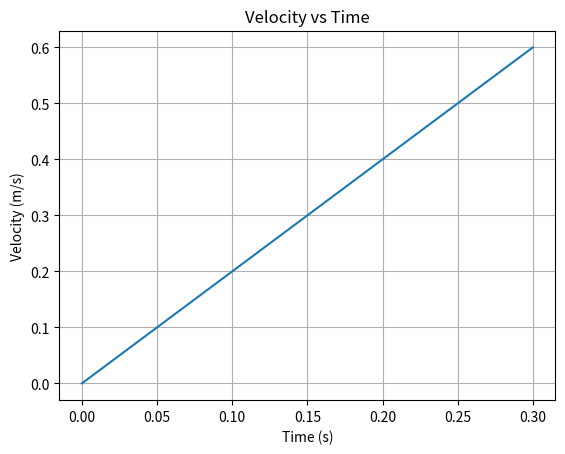

Write the Python code that produced this figure.
import numpy as np
import matplotlib.pyplot as plt


def velocity_function(t, g, k, m, F_thrust_func, theta_deg, v0):
    # velocity function with drag and powered flight
    theta_rad = np.radians(theta_deg)  # Convert angle to radians
    # Initialize the previous velocity value
    v_prev = v0
    v = (F_thrust_func(v_prev) / m) * t - g * m / k * (1 - np.exp(-k / m * t)) * np.sin(theta_rad)
    return v

def acceleration_function(t, g, k, m, F_thrust_func, theta_deg, v0):
    # Calculate acceleration using the velocity function
    v = velocity_function(t, g, k, m, F_thrust_func, theta_deg, v0)
    a = (F_thrust_func(v) / m) - k / m * v
    return a

def find_change_in_acceleration(g, k, m, F_thrust_func, theta_deg, v0, start_time=0, end_time=10, step_size=0.1):
    # Find the point where the change in acceleration becomes negative
    t = start_time
    while t < end_time:
        a = acceleration_function(t, g, k, m, F_thrust_func, theta_deg, v0)
        next_a = acceleration_function(t + step_size, g, k, m, F_thrust_func, theta_deg, v0)
        delta_a = next_a - a
        if delta_a < 0:
            return t + step_size
        t += step_size
    return None

# Example scenario
def example_scenario():
    # Parameters for the example scenario
    initial_velocity = 1000  # m/s
    g = 9.81  # m/s^2
    m = 100.0  # kg
    thrust_equation = "lambda v: 0.1 * v + 100"  # Thrust equation: constant times velocity plus baseline thrust
    theta_deg = 0.0  # Launch angle in degrees

    # Convert the thrust equation string to a callable function
    F_thrust_func = eval(thrust_equation)

    # Find the point where the change in acceleration becomes negative
    t_change = find_change_in_acceleration(g, 0.1, m, F_thrust_func, theta_deg, initial_velocity)
    if t_change is not None:
        print("Example scenario:")
        print("Initial velocity:", initial_velocity, "m/s")
        print("Gravitational constant:", g, "m/s^2")
        print("Mass of the object:", m, "kg")
        print("Thrust equation:", thrust_equation)
        print("Launch angle:", theta_deg, "degrees")
        print("The change in acceleration becomes negative at t =", t_change)

        # Plot the velocity graph
        t_values = np.linspace(0, t_change, 100)
        v_values = [velocity_function(t, g, 0.1, m, F_thrust_func, theta_deg, initial_velocity) for t in t_values]
        plt.plot(t_values, v_values)
        plt.xlabel('Time (s)')
        plt.ylabel('Velocity (m/s)')
        plt.title('Velocity vs Time')
        plt.grid(True)
        plt.show()
    else:
        print("No change in acceleration becoming negative within the specified range.")

# Call the example scenario
example_scenario()

def main():
    # Prompt the user for input values
    initial_velocity = float(input("Enter the initial velocity (m/s): "))
    g = float(input("Enter the gravitational constant (m/s^2): "))
    m = float(input("Enter the mass of the object (kg): "))
    baseline_thrust = float(input("Enter the baseline thrust (N): "))
    thrust_coefficient = float(input("Enter the thrust coefficient: "))
    theta_deg = float(input("Enter the launch angle in degrees: "))

    # Define the thrust equation with baseline thrust and velocity term
    thrust_equation = f"lambda v: {baseline_thrust} + {thrust_coefficient} * v"

    # Convert the thrust equation string to a callable function
    F_thrust_func = eval(thrust_equation)

    # Find the point where the change in acceleration becomes negative
    t_change = find_change_in_acceleration(g, 0.1, m, F_thrust_func, theta_deg, initial_velocity)
    if t_change is not None:
        print("The change in acceleration becomes negative at t =", t_change)

        # Plot the velocity graph
        t_values = np.linspace(0, t_change, 100)
        v_values = [velocity_function(t, g, 0.1, m, F_thrust_func, theta_deg, initial_velocity) for t in t_values]
        plt.plot(t_values, v_values)
        plt.xlabel('Time (s)')
        plt.ylabel('Velocity (m/s)')
        plt.title('Velocity vs Time')
        plt.grid(True)
        plt.show()
    else:
        print("No change in acceleration becoming negative within the specified range.")

    if __name__ == "__main__":
        main()